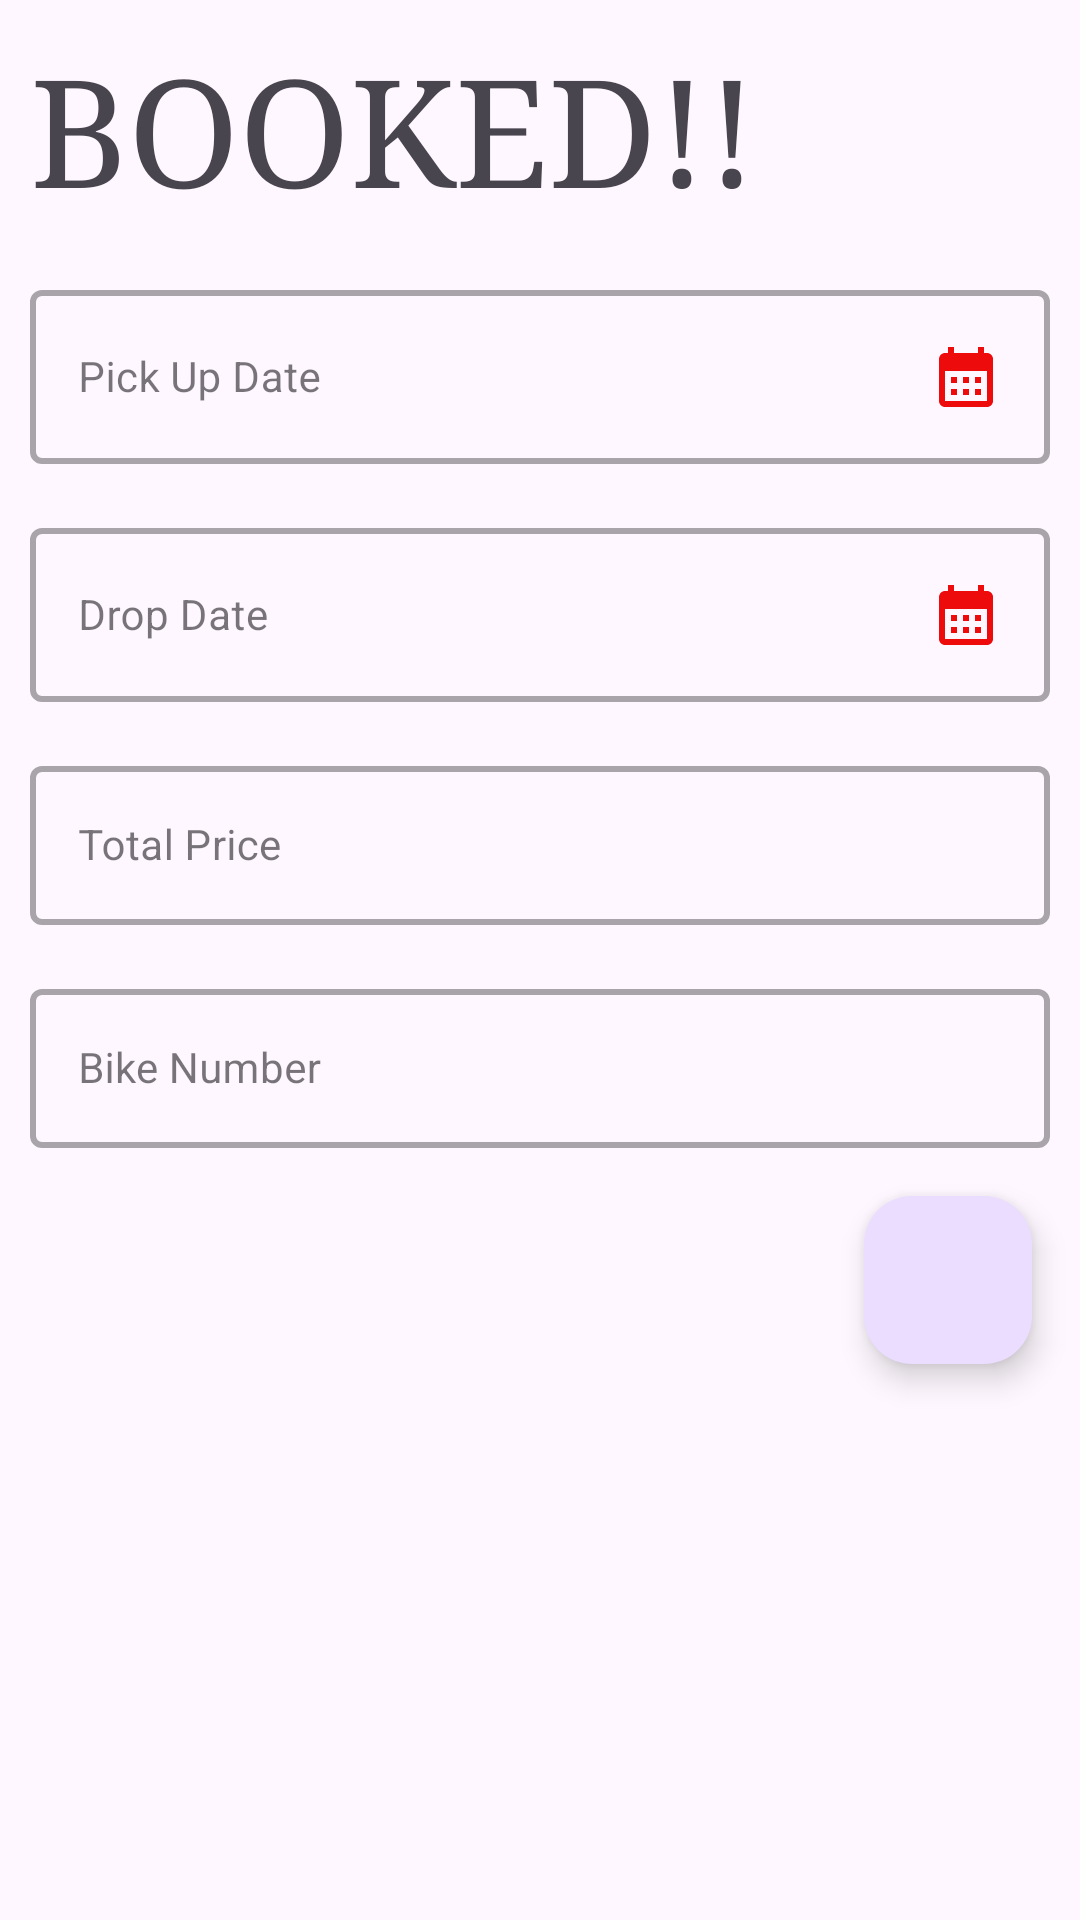

Write the Android layout XML for this screen, with the resource values it uses.
<!-- AndroidManifest.xml: application theme Theme.BicycleRentalApp -->
<!-- res/layout/fragment_on_going.xml -->
<LinearLayout xmlns:android="http://schemas.android.com/apk/res/android"
    xmlns:tools="http://schemas.android.com/tools"
    android:layout_width="match_parent"
    android:layout_height="match_parent"
    tools:context=".OnGoingFragment"
    android:orientation="vertical"
   >

    
    <TextView
        android:layout_width="match_parent"
        android:layout_height="wrap_content"
        android:text="BOOKED!!"
        android:textSize="50sp"
        android:layout_marginTop="10dp"
        android:layout_marginLeft="10dp"
        android:fontFamily="serif"
        />
    <com.google.android.material.textfield.TextInputLayout
        android:id="@+id/pickDateLabel"
        android:layout_width="match_parent"
        android:layout_height="wrap_content"
        android:text="Pick Date:"
        android:layout_marginTop="16dp"
        style="@style/edit_text_layout"


        tools:ignore="MissingConstraints"
        android:layout_marginLeft="10dp"
        android:layout_marginRight="10dp">

        <com.google.android.material.textfield.TextInputEditText

            android:id="@+id/pickDateTextView"
            android:layout_width="match_parent"
            android:layout_height="wrap_content"
            android:hint="Pick Up Date"
            android:textSize="14sp"
            android:inputType="text"
            android:textColor="@color/black"
            android:drawableEnd="@drawable/baseline_calendar_month_24"
            />

    </com.google.android.material.textfield.TextInputLayout>

    <com.google.android.material.textfield.TextInputLayout
        android:id="@+id/dropDateLabel"
        android:layout_width="match_parent"
        android:layout_height="wrap_content"
        android:text="Drop Date:"
        android:layout_marginTop="16dp"
        style="@style/edit_text_layout"


        tools:ignore="MissingConstraints"
        android:layout_marginLeft="10dp"
        android:layout_marginRight="10dp">

        <com.google.android.material.textfield.TextInputEditText

            android:id="@+id/dropDateTextView"
            android:layout_width="match_parent"
            android:layout_height="wrap_content"
            android:hint="Drop Date"
            android:textSize="14sp"
            android:inputType="text"
            android:textColor="@color/black"
            android:drawableEnd="@drawable/baseline_calendar_month_24"
            />

    </com.google.android.material.textfield.TextInputLayout>
    <com.google.android.material.textfield.TextInputLayout
        android:id="@+id/totalPriceLabel"
        android:layout_width="match_parent"
        android:layout_height="wrap_content"
        android:text="Total Price :"
        android:layout_marginTop="16dp"
        style="@style/edit_text_layout"


        tools:ignore="MissingConstraints"
        android:layout_marginLeft="10dp"
        android:layout_marginRight="10dp">

        <com.google.android.material.textfield.TextInputEditText

            android:id="@+id/totalPriceTextView"
            android:layout_width="match_parent"
            android:layout_height="wrap_content"
            android:hint="Total Price"
            android:textSize="14sp"
            android:inputType="text"
            android:textColor="@color/black"
            android:drawableEnd="@drawable/baseline_money"
            />

    </com.google.android.material.textfield.TextInputLayout>
    <com.google.android.material.textfield.TextInputLayout
        android:id="@+id/bikeNumberLabel"
        android:layout_width="match_parent"
        android:layout_height="wrap_content"
        android:text="Bike Number :"
        android:layout_marginTop="16dp"
        style="@style/edit_text_layout"


        tools:ignore="MissingConstraints"
        android:layout_marginLeft="10dp"
        android:layout_marginRight="10dp">

        <com.google.android.material.textfield.TextInputEditText

            android:id="@+id/bikeNumberTextView"
            android:layout_width="match_parent"
            android:layout_height="wrap_content"
            android:hint="Bike Number"
            android:textSize="14sp"
            android:inputType="text"
            android:textColor="@color/black"

            />

    </com.google.android.material.textfield.TextInputLayout>

    
    <com.google.android.material.floatingactionbutton.FloatingActionButton
        android:id="@+id/refreshButton"
        android:layout_width="wrap_content"
        android:layout_height="wrap_content"
        android:layout_gravity="bottom|end"
        android:layout_margin="16dp"
        android:src="@drawable/baseline_refresh_24" />


</LinearLayout>
<!-- resources referenced by this layout -->
<resources>
  <color name="black">#FF000000</color>
  <!-- drawable baseline_calendar_month_24 (drawable) -->
  <vector android:height="24dp" android:tint="#EE0B0B"
      android:viewportHeight="24" android:viewportWidth="24"
      android:width="24dp" xmlns:android="http://schemas.android.com/apk/res/android">
      <path android:fillColor="@android:color/white" android:pathData="M19,4h-1V2h-2v2H8V2H6v2H5C3.89,4 3.01,4.9 3.01,6L3,20c0,1.1 0.89,2 2,2h14c1.1,0 2,-0.9 2,-2V6C21,4.9 20.1,4 19,4zM19,20H5V10h14V20zM9,14H7v-2h2V14zM13,14h-2v-2h2V14zM17,14h-2v-2h2V14zM9,18H7v-2h2V18zM13,18h-2v-2h2V18zM17,18h-2v-2h2V18z"/>
  </vector>
  <style name="edit_text_layout" parent="Widget.MaterialComponents.TextInputLayout.OutlinedBox">
          <item name="android:fontFamily">sans-serif</item>
          <item name="hintTextColor">#808080</item>
          <item name="android:textColor">@color/black</item>
          <item name="cornerRadius">18dp</item>
          <item name="startIconTint">#070707</item>
  
          <item name="strokeColor">#000000</item>
          <item name="android:layout_width">match_parent</item>
          <item name="boxStrokeWidth">2dp</item>
          <item name="boxStrokeWidthFocused">2dp</item>
      </style>
  <style name="Theme.BicycleRentalApp" parent="Base.Theme.BicycleRentalApp" />
  <style name="Base.Theme.BicycleRentalApp" parent="Theme.Material3.DayNight.NoActionBar">
          
          
          <item name="colorPrimary">@color/lavender</item>
          <item name="colorPrimaryVariant">@color/lavender</item>
          <item name="colorOnPrimary">@color/white</item>
          
          <item name="colorSecondary">@color/white</item>
          <item name="colorSecondaryVariant">@color/white</item>
          <item name="colorOnSecondary">@color/black</item>
          
          <item name="android:statusBarColor">?attr/colorPrimaryVariant</item>
          
      </style>
  <color name="lavender">#000000</color>
  <color name="white">#FFFFFFFF</color>
</resources>
